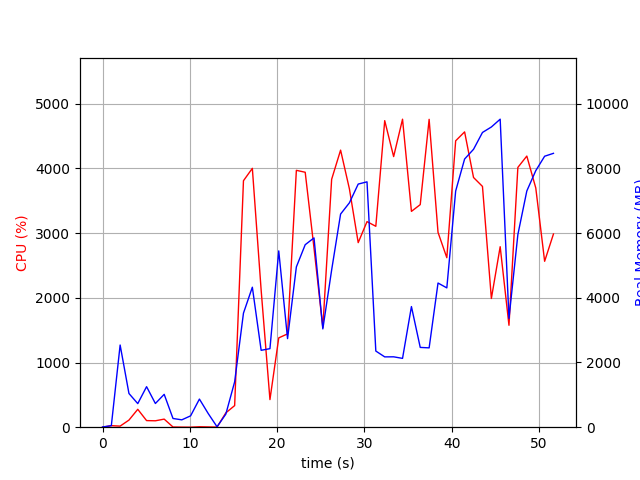

Data behind this chart, as committed beside it:
elapsed_time, nproc, cpu, mem_real, mem_virtual
3.910064697265625e-05, 1, 0.0, 6.988, 3186
1.007, 2, 23.8, 47.45, 150.4
2.015, 29, 16.8, 2539, 14163
3.027, 6, 109.9, 1041, 4000
4.036, 5, 276.6, 729.1, 3141
5.045, 5, 102.1, 1252, 4076
6.055, 3, 99.1, 732.6, 2791
7.064, 5, 124.9, 1015, 3643
8.073, 3, 3.0, 269.4, 2314
9.082, 3, 1.0, 227.5, 2257
10.09, 3, 0.0, 350.7, 2379
11.1, 7, 6.9, 869.1, 3894
12.11, 4, 4.0, 421.8, 2735
13.12, 1, 1.0, 13.34, 34.36
14.13, 1, 222.0, 404.8, 4222
15.14, 1, 333.9, 1402, 7216
16.15, 1, 3810, 3525, 9619
17.17, 1, 4001, 4326, 10008
18.18, 1, 2117, 2376, 10072
19.18, 1, 426.6, 2427, 10072
20.19, 1, 1381, 5448, 15192
21.2, 1, 1442, 2737, 21336
22.21, 1, 3970, 4952, 22488
23.22, 1, 3941, 5639, 22740
24.23, 1, 2768, 5849, 22740
25.24, 1, 1540, 3037, 22740
26.25, 1, 3832, 4858, 28962
27.28, 1, 4283, 6586, 29354
28.29, 1, 3684, 6934, 29354
29.3, 1, 2853, 7513, 29354
30.31, 1, 3178, 7582, 29354
31.32, 1, 3105, 2353, 27306
32.34, 1, 4738, 2173, 27306
33.36, 1, 4183, 2175, 27306
34.38, 1, 4761, 2127, 27306
35.4, 1, 3336, 3728, 31402
36.41, 1, 3440, 2466, 32427
37.42, 1, 4759, 2451, 32427
38.44, 1, 3012, 4455, 35499
39.45, 1, 2620, 4305, 33451
40.47, 1, 4427, 7298, 33505
41.49, 1, 4565, 8287, 40745
42.51, 1, 3860, 8587, 40745
43.54, 1, 3722, 9108, 40745
44.56, 1, 1990, 9277, 40841
45.57, 1, 2790, 9517, 40841
46.57, 1, 1575, 3360, 40841
47.59, 1, 4016, 5953, 40913
48.62, 1, 4191, 7300, 41033
49.65, 1, 3698, 7928, 41033
50.66, 1, 2564, 8373, 41145
51.67, 1, 2986, 8463, 41145
